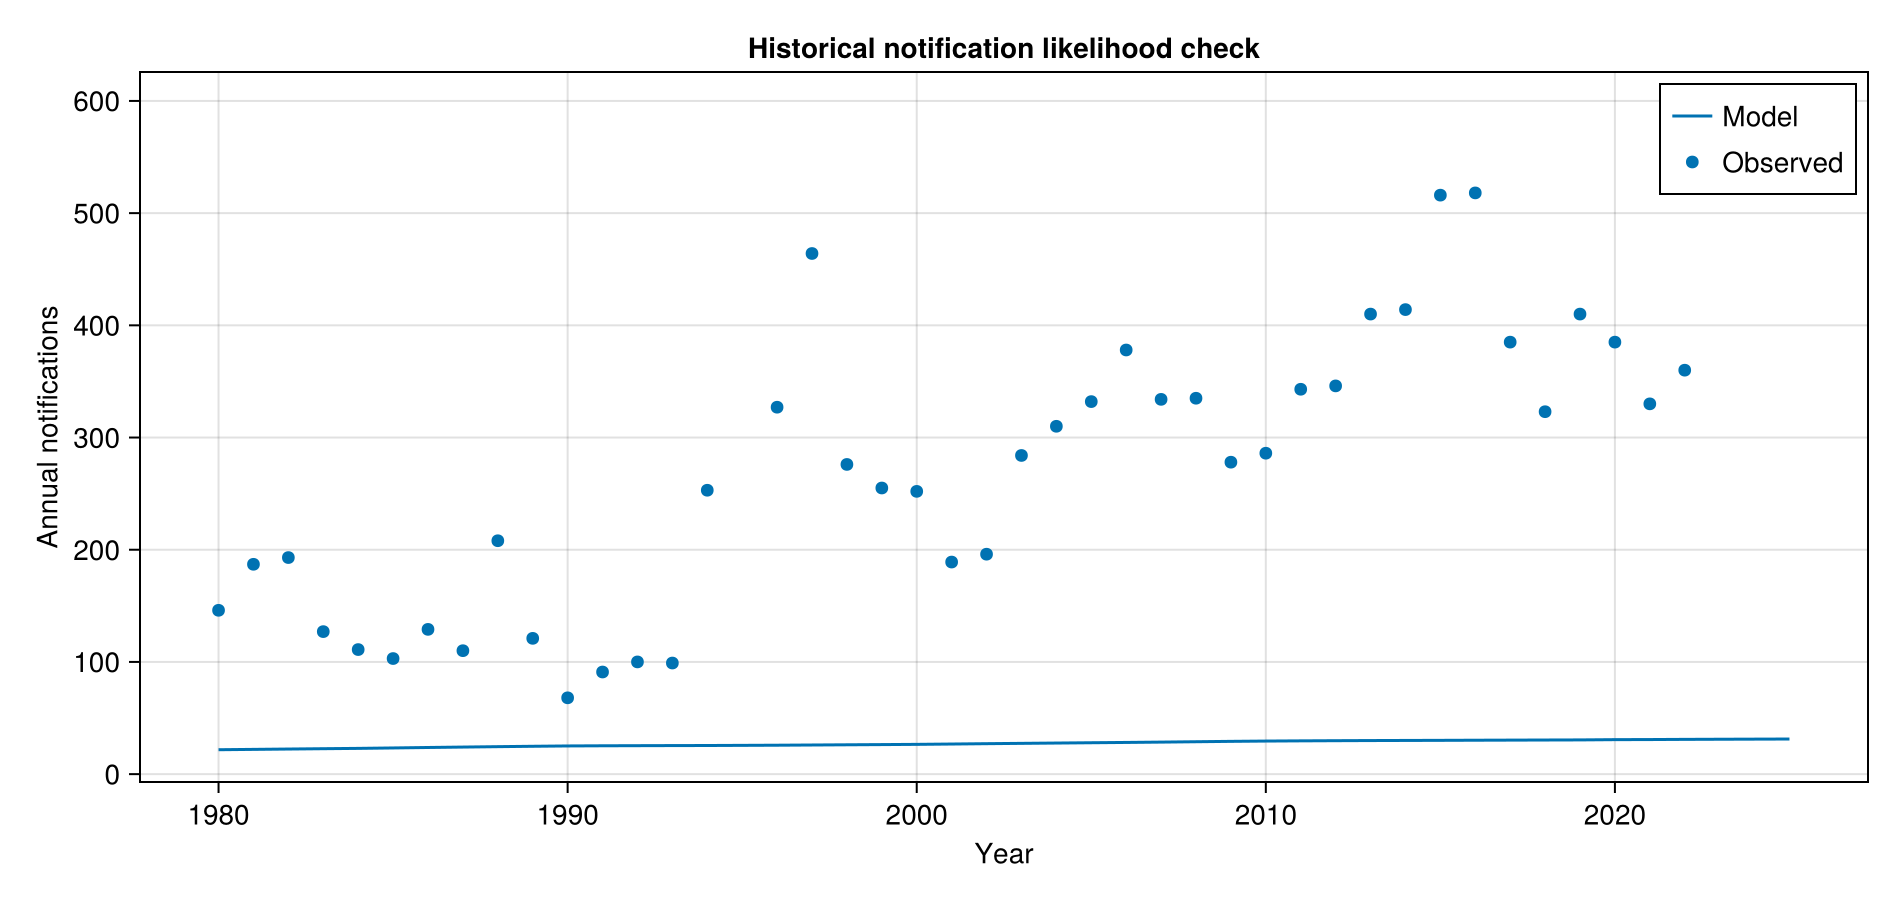

The file beside this chart, header and first rows:
year, observed, expected
1980, 146, 21.74
1981, 187, 22.04
1982, 193, 22.35
1983, 127, 22.65
1984, 111, 22.93
1985, 103, 23.32
1986, 129, 23.73
1987, 110, 24.11
1988, 208, 24.47
1989, 121, 24.81
1990, 68, 25.11
1991, 91, 25.25
1992, 100, 25.35
1993, 99, 25.43
1994, 253, 25.5
1996, 327, 25.76
1997, 464, 25.95
1998, 276, 26.13
1999, 255, 26.31
2000, 252, 26.52
2001, 189, 26.81
2002, 196, 27.13
2003, 284, 27.41
2004, 310, 27.69
2005, 332, 27.96
2006, 378, 28.23
2007, 334, 28.53
2008, 335, 28.86
2009, 278, 29.19
2010, 286, 29.46
2011, 343, 29.64
2012, 346, 29.79
2013, 410, 29.91
2014, 414, 30.01
2015, 516, 30.09
2016, 518, 30.2
2017, 385, 30.3
2018, 323, 30.39
2019, 410, 30.48
2020, 385, 30.72
2021, 330, 30.81
2022, 360, 30.96
2023, 565, 31.08
2024, 597, 31.18
2025, 541, 31.28
